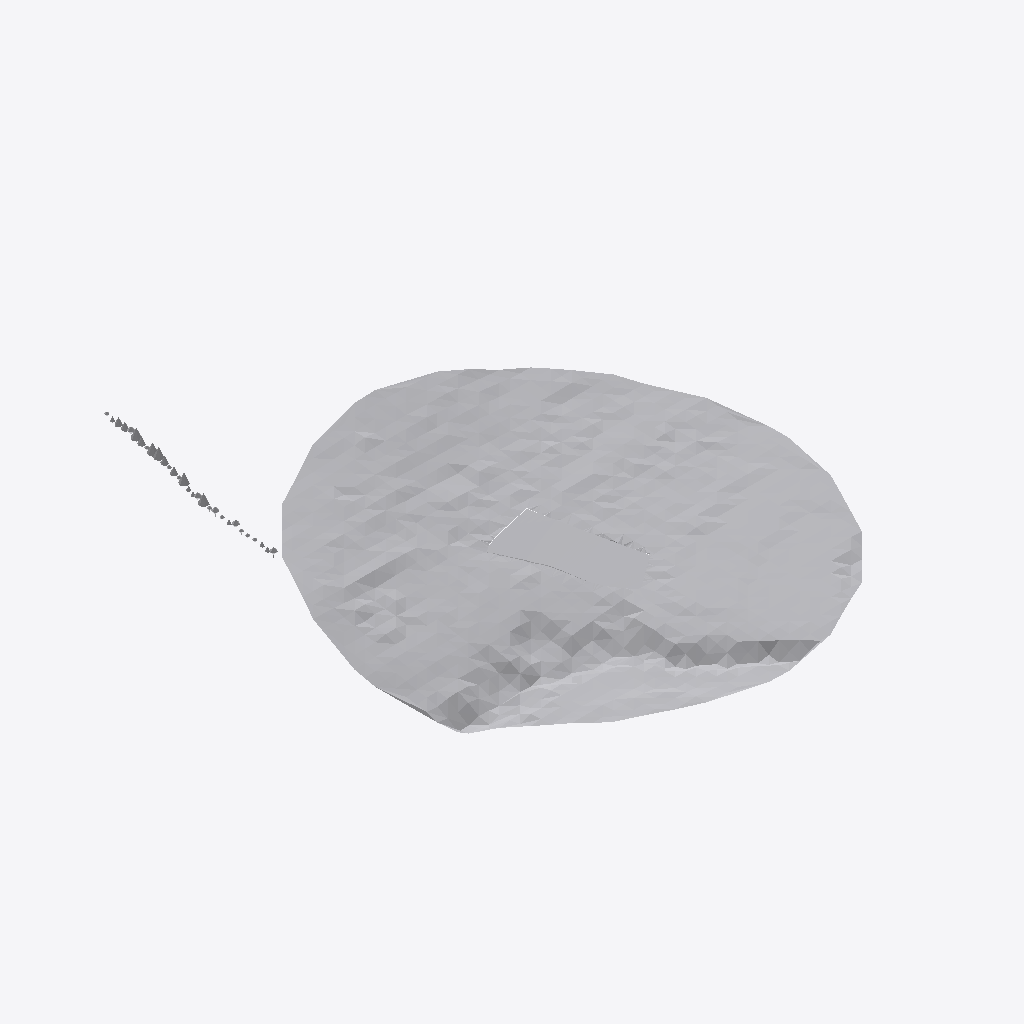
Isometric view of an IFC building model (IFC-SPF (STEP), schema IFC4, length unit metre), seen from the south-west, elements coloured by IFC class (only those large enough to see are counted): 17 other elements (light grey).
Extent 600.0 m × 773.7 m × 90.8 m (x, y, z). Elements (32): 32 IfcGeographicElement.

HEADER;
FILE_DESCRIPTION(('ViewDefinition [CoordinationView]'),'2;1');
FILE_NAME('','2025-12-26T10:53:35',(''),(''),'IfcOpenShell 0.8.1-c49ca69','IfcOpenShell 0.8.1-c49ca69','');
FILE_SCHEMA(('IFC4'));
ENDSEC;
DATA;
#7=IFCPROJECT('0xeokXEZj86fkbO0xD4Ug_',#5,'Combined Terrain Model',$,$,$,$,(#14),#9);
#20=IFCSITE('01G7N9p998qenecY03YSql',#28,'Site_CH999979659148','Swiss cadastral parcel in Canton ZH',$,#27,#260,'ZH WI3988',$,$,$,$,'CH999979659148',$);
#262=IFCGEOGRAPHICELEMENT('2Yw1kzCALA39yPXzeDTLp9',#275,'Surrounding_Terrain',$,$,#274,#15891,$,.TERRAIN.);
#15893=IFCGEOGRAPHICELEMENT('1hU0__HE149QEwAsv4f1Ge',#15904,'Site_Solid_CH999979659148','Site terrain solid - Parcel WI3988',$,#15903,#19105,$,.TERRAIN.);
#20224=IFCGEOGRAPHICELEMENT('2GBXEvjXX76RYj8Jq3UhA0',#20223,'Tree_0_18',$,'TREE',#20240,#20232,$,.USERDEFINED.);
#20152=IFCGEOGRAPHICELEMENT('0CHlKy$lL9VuIWayJD5Kyl',#20151,'Tree_0_14',$,'TREE',#20168,#20160,$,.USERDEFINED.);
#20062=IFCGEOGRAPHICELEMENT('380QdQjOrAiBkijZrvM8m$',#20061,'Tree_0_9',$,'TREE',#20078,#20070,$,.USERDEFINED.);
#19988=IFCGEOGRAPHICELEMENT('3WA24FjD1Ce9eolza$pcgq',#19987,'Tree_0_5',$,'TREE',#20006,#19998,$,.USERDEFINED.);
#20044=IFCGEOGRAPHICELEMENT('2qcCBmirL5MRGNsv1iZndq',#20043,'Tree_0_8',$,'TREE',#20060,#20052,$,.USERDEFINED.);
#19930=IFCGEOGRAPHICELEMENT('2Ez$t47lP2TgPVr4NMI1zE',#19929,'Tree_0_2',$,'TREE',#19948,#19940,$,.USERDEFINED.);
#20008=IFCGEOGRAPHICELEMENT('3PNQetk4z7Vf68Am_JScxS',#20007,'Tree_0_6',$,'TREE',#20024,#20016,$,.USERDEFINED.);
#20080=IFCGEOGRAPHICELEMENT('1_9ji2rTzEixrHYsZb_Zqx',#20079,'Tree_0_10',$,'TREE',#20096,#20088,$,.USERDEFINED.);
#20116=IFCGEOGRAPHICELEMENT('2UZ3xVgNvDWgL3HC7qyPkK',#20115,'Tree_0_12',$,'TREE',#20132,#20124,$,.USERDEFINED.);
#19950=IFCGEOGRAPHICELEMENT('3PtHpVIWz2wAoIm3hIZ767',#19949,'Tree_0_3',$,'TREE',#19966,#19958,$,.USERDEFINED.);
#20422=IFCGEOGRAPHICELEMENT('2s1yNqVUD2YwFIcvqlTBta',#20421,'Tree_0_29',$,'TREE',#20438,#20430,$,.USERDEFINED.);
#20260=IFCGEOGRAPHICELEMENT('2zpYW4IP9CYgKBiTjsvmX7',#20259,'Tree_0_20',$,'TREE',#20276,#20268,$,.USERDEFINED.);
#20314=IFCGEOGRAPHICELEMENT('3g4rqAvtf7KerTQE8Nomsi',#20313,'Tree_0_23',$,'TREE',#20330,#20322,$,.USERDEFINED.);
#19968=IFCGEOGRAPHICELEMENT('3pdeBAS499khIojPY52r1C',#19967,'Tree_0_4',$,'TREE',#19986,#19978,$,.USERDEFINED.);
#20206=IFCGEOGRAPHICELEMENT('25vRq7E3P1OPEJK7A09k6Q',#20205,'Tree_0_17',$,'TREE',#20222,#20214,$,.USERDEFINED.);
ENDSEC;
